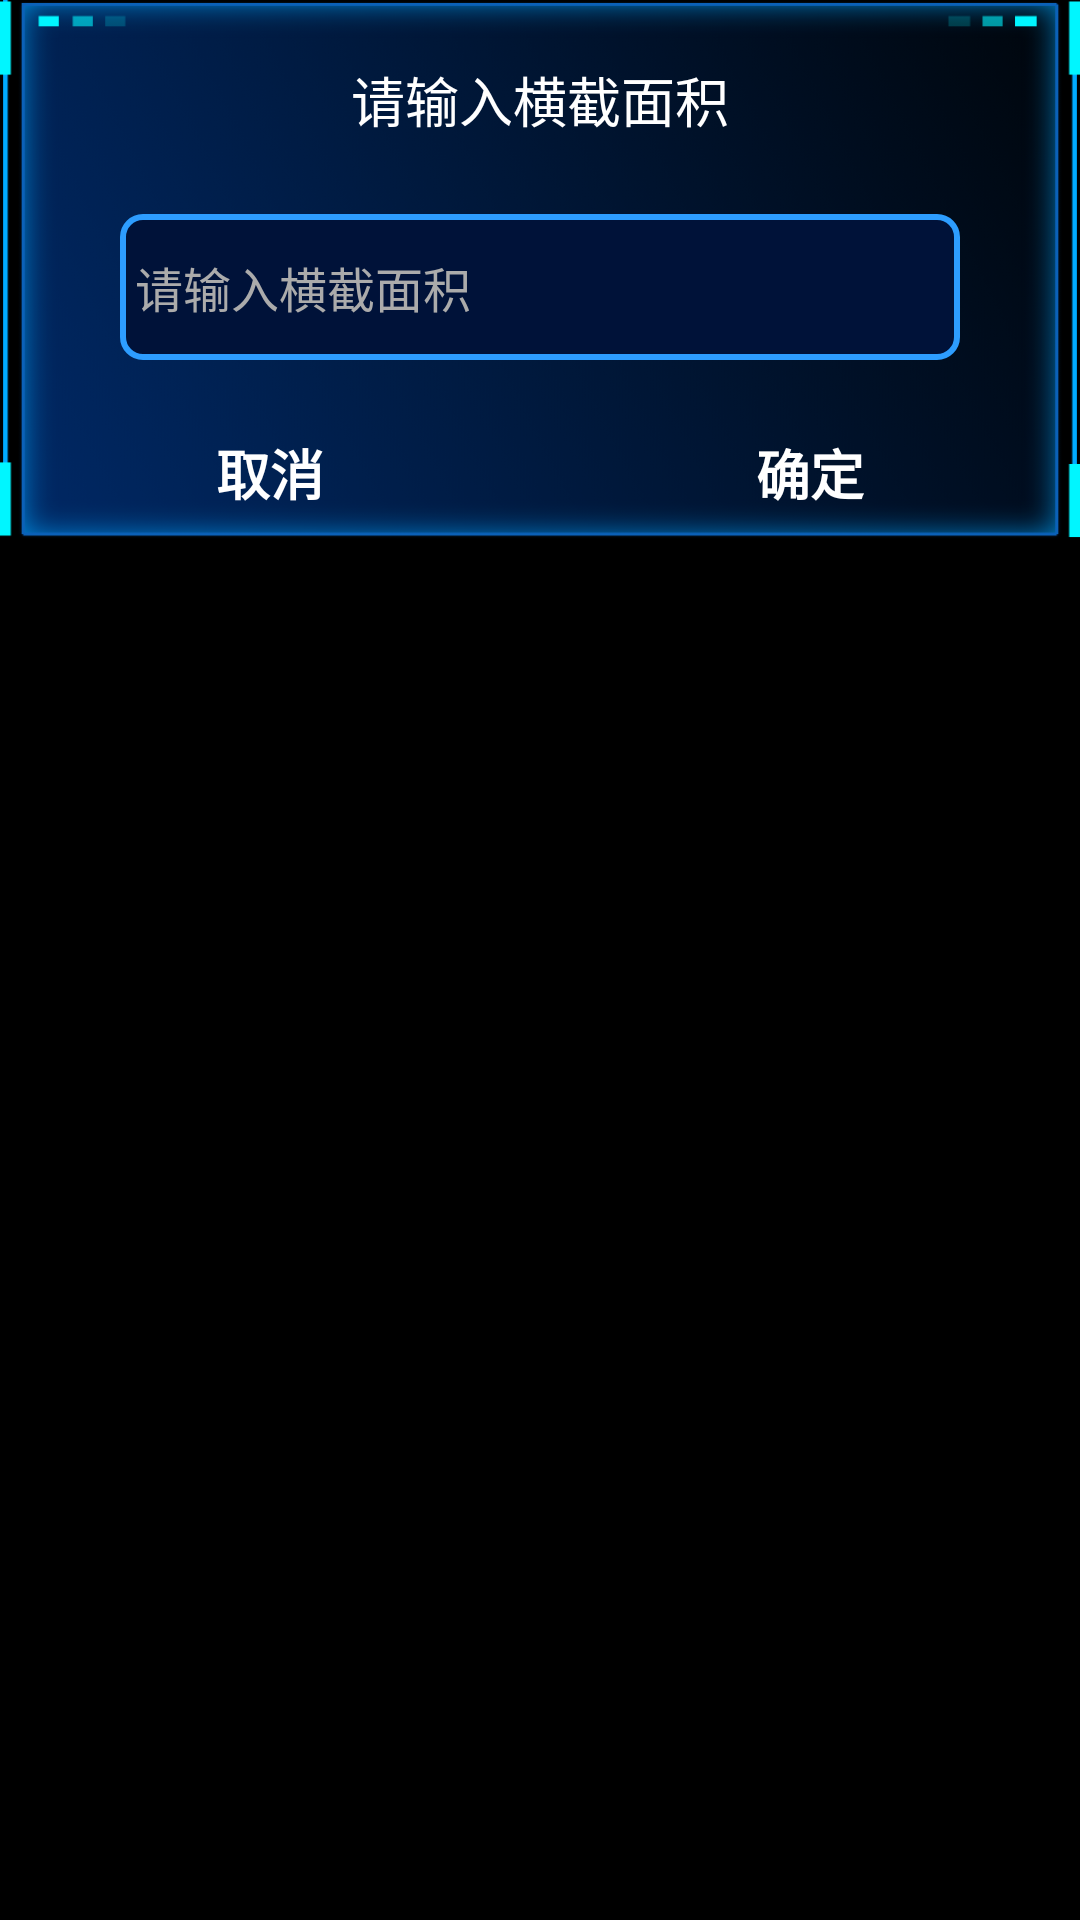

The Android layout XML behind this screen, and the referenced resources:
<!-- AndroidManifest.xml: application theme Theme.JD7 -->
<!-- res/layout/dialog_air.xml -->
<?xml version="1.0" encoding="utf-8"?>
<LinearLayout xmlns:android="http://schemas.android.com/apk/res/android"
    android:layout_width="match_parent"
    android:layout_height="wrap_content"
    android:layout_margin="16dp"
    android:background="@color/black">

    <RelativeLayout
        android:layout_width="match_parent"
        android:layout_height="180dp"
        android:background="@drawable/history_data_item_background">

        <TextView
            android:id="@+id/download_title"
            android:layout_width="wrap_content"
            android:layout_height="wrap_content"
            android:layout_centerHorizontal="true"
            android:layout_marginTop="20dp"
            android:layout_marginBottom="10dp"
            android:text="请输入横截面积"
            android:textColor="@android:color/white"
            android:textSize="18sp" />

        <EditText
            android:id="@+id/area_edit"
            android:layout_width="match_parent"
            android:layout_height="42dp"
            android:layout_above="@+id/btn_layout"
            android:layout_below="@+id/download_title"
            android:layout_centerInParent="true"
            android:layout_marginStart="40dp"
            android:layout_marginTop="15dp"
            android:paddingStart="5dp"
            android:paddingEnd="5dp"
            android:textSize="16sp"
            android:textColor="@color/white"
            android:hint="请输入横截面积"
            android:textColorHint="@color/spark_gray"
            android:layout_marginEnd="40dp"
            android:layout_marginBottom="15dp"
            android:background="@drawable/line_edit_background"
            android:inputType="numberDecimal" />


        <LinearLayout
            android:id="@+id/btn_layout"
            android:layout_width="match_parent"
            android:layout_height="wrap_content"
            android:layout_alignParentBottom="true"
            android:orientation="horizontal">

            <TextView
                android:id="@+id/cancel_btn"
                android:layout_width="0dp"
                android:layout_height="45dp"
                android:layout_weight="1"
                android:gravity="center"
                android:text="取消"
                android:textColor="@color/white"
                android:textSize="18sp"
                android:textStyle="bold" />

            <TextView
                android:id="@+id/ok_btn"
                android:layout_width="0dp"
                android:layout_height="45dp"
                android:layout_weight="1"
                android:gravity="center"
                android:text="确定"
                android:textColor="@color/white"
                android:textSize="18sp"
                android:textStyle="bold" />
        </LinearLayout>
    </RelativeLayout>
</LinearLayout>
<!-- resources referenced by this layout -->
<resources>
  <color name="black">#FF000000</color>
  <color name="spark_gray">#ababab</color>
  <color name="white">#FFFFFFFF</color>
  <!-- drawable history_data_item_background: png bitmap (drawable-xxhdpi, 196761 bytes) -->
  <!-- drawable line_edit_background (drawable) -->
  <?xml version="1.0" encoding="utf-8"?>
  <shape xmlns:android="http://schemas.android.com/apk/res/android"
      android:shape="rectangle">
      <gradient
          android:angle="-45"
          android:dither="true"
          android:endColor="#001239"
          android:startColor="#001239"
          android:type="linear" />
      <corners
          android:bottomLeftRadius="20px"
          android:bottomRightRadius="20px"
          android:topLeftRadius="20px"
          android:topRightRadius="20px" />
      <stroke
          android:width="2dp"
          android:color="#2D9DFF" />
  </shape>
  <style name="Theme.JD7" parent="android:Theme.Material.Light.NoActionBar" />
</resources>
